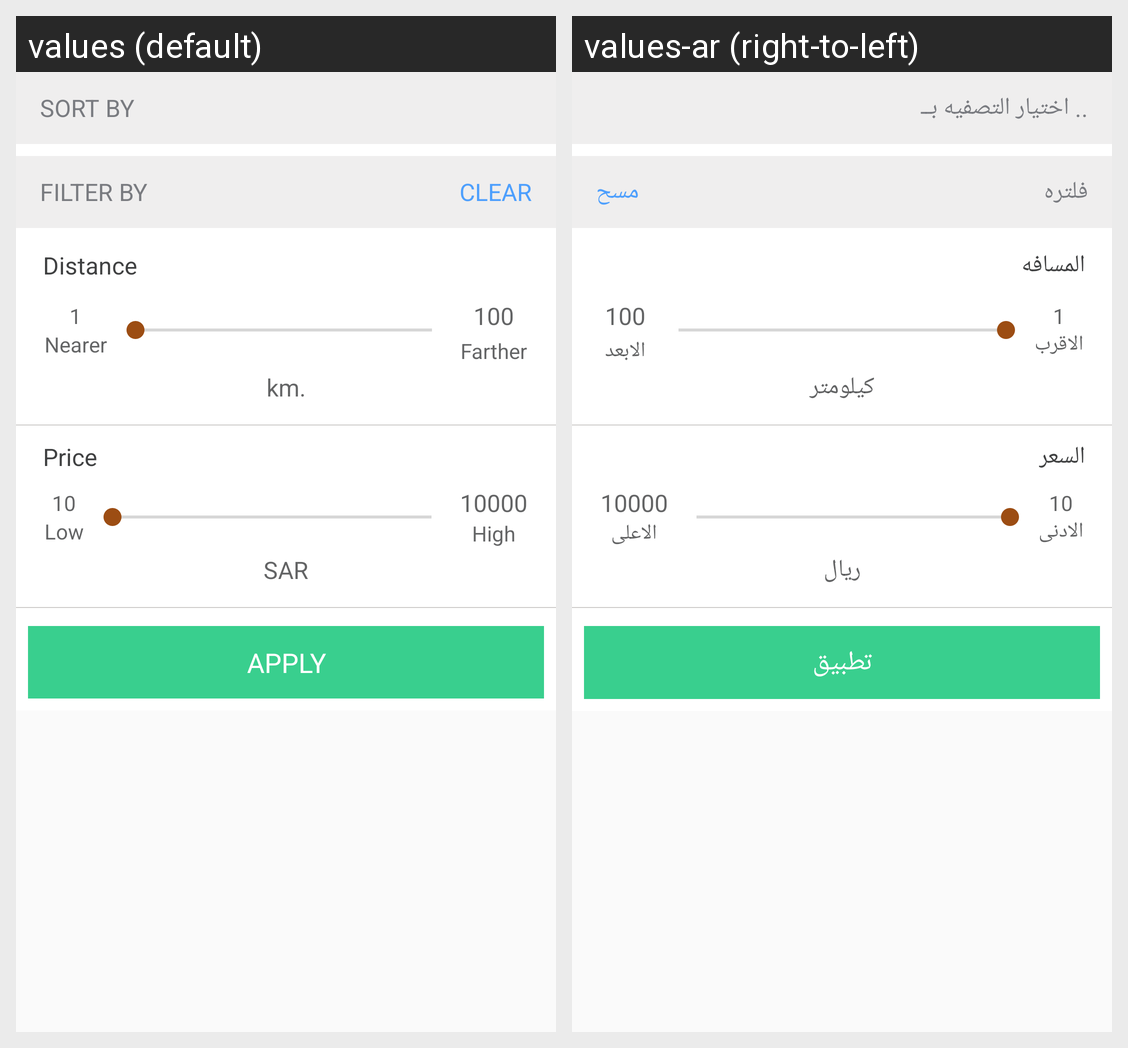

Translations of the strings shown on this Android screen, per locale in the grid:
Android screen res/layout/activity_filter_user_list.xml rendered under 2 locales, left to right: values (default), values-ar (right-to-left). Device: Nexus 5 (rendered at 1080×1920; each locale shown at half size, 540×960, under a caption strip naming it); theme AppTheme.
Strings drawn on this screen, with the default value and each locale's value (text and hints the layout hard-codes, and strings that could not be matched under every locale, appear in the picture but are not listed):

str_sort
  values: SORT BY
  values-ar: .. اختيار التصفيه بــ

str_filter
  values: FILTER BY
  values-ar: فلتره

str_clear
  values: CLEAR
  values-ar: مسح

str_nearest_shop
  values: Distance
  values-ar: المسافه

str_nearer
  values: Nearer
  values-ar: الاقرب

str_farther
  values: Farther
  values-ar: الابعد

raduis_selected
  values: km.
  values-ar: كيلومتر

str_price
  values: Price
  values-ar: السعر

str_low
  values: Low
  values-ar: الادنى

str_high
  values: High
  values-ar: الاعلى

sar
  values: SAR
  values-ar: ريال

btn_apply
  values: APPLY
  values-ar: تطبيق
